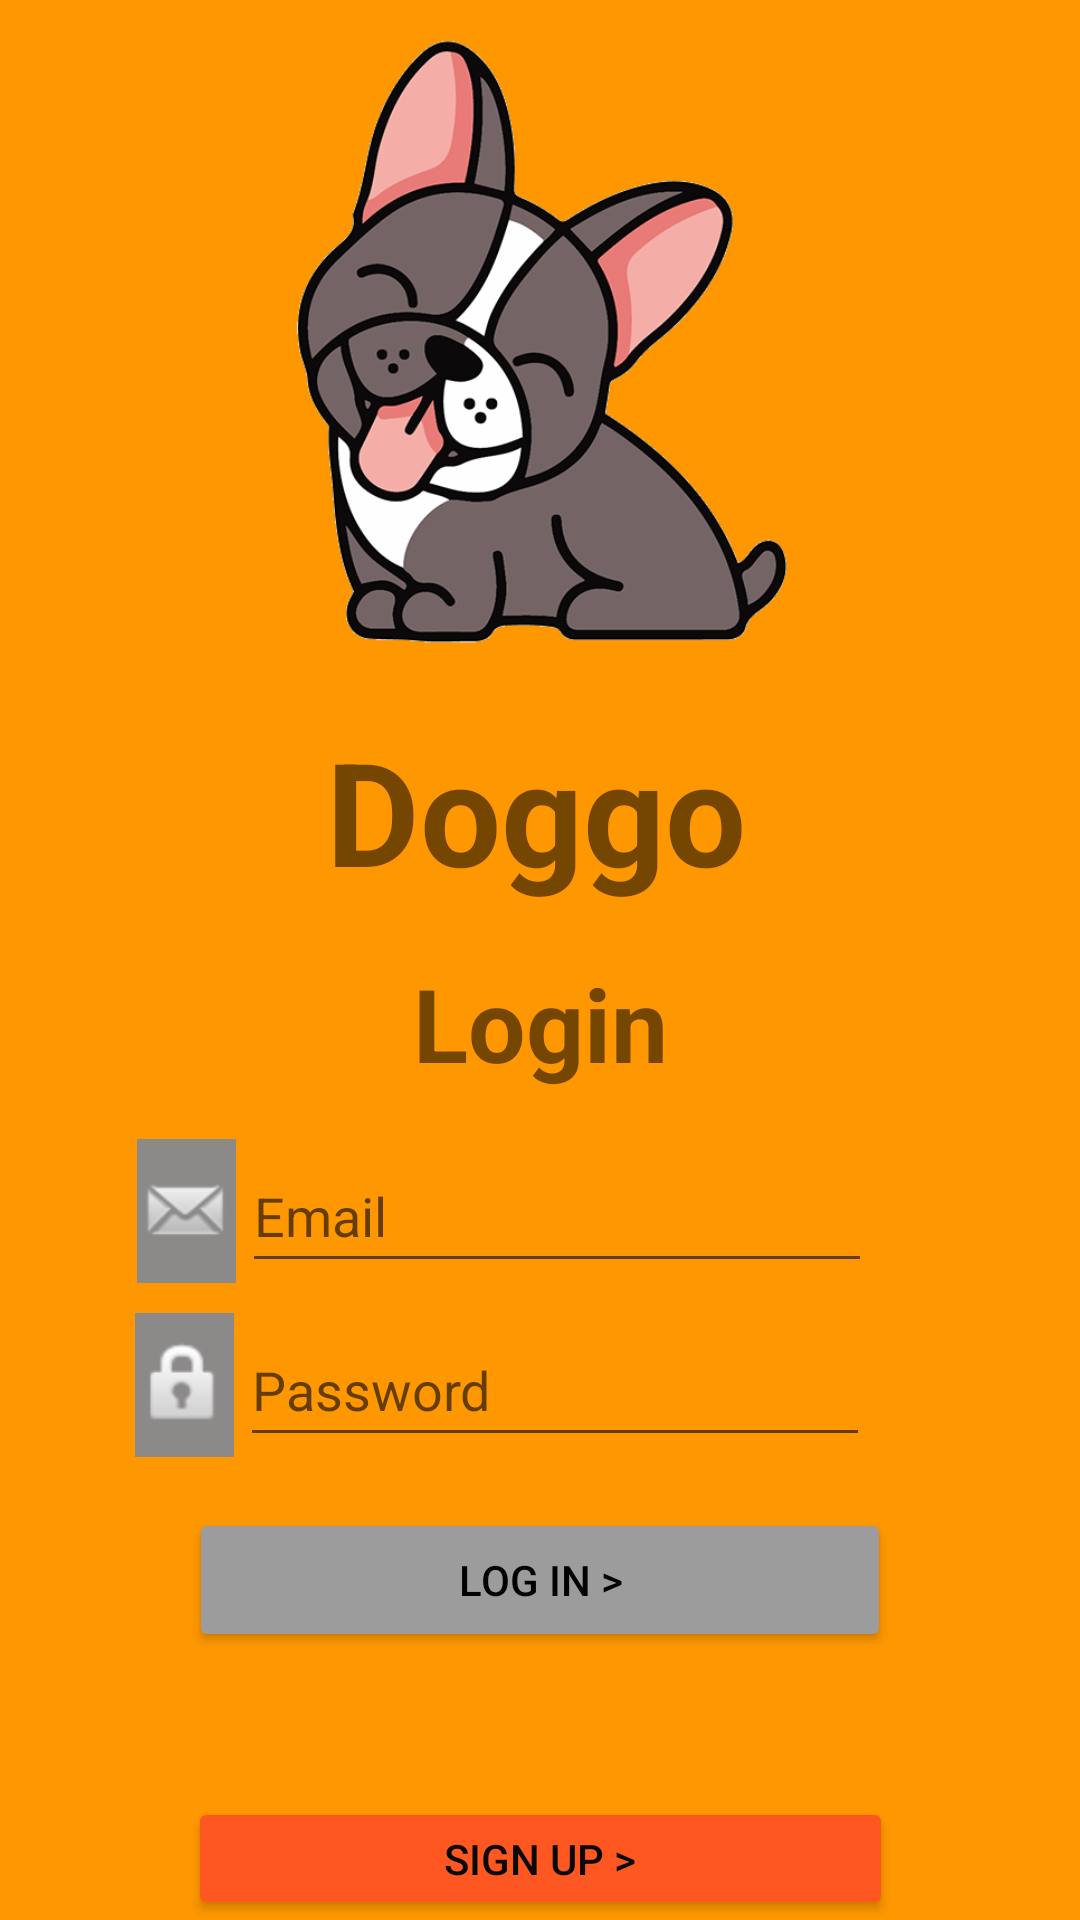

Reconstruct the res/layout file that produces this screen, plus the resources it refers to.
<!-- AndroidManifest.xml: application theme Theme.INFO6134_Group7 -->
<!-- res/layout/activity_main.xml -->
<?xml version="1.0" encoding="utf-8"?>
<androidx.constraintlayout.widget.ConstraintLayout xmlns:android="http://schemas.android.com/apk/res/android"
    xmlns:app="http://schemas.android.com/apk/res-auto"
    xmlns:tools="http://schemas.android.com/tools"
    android:layout_width="match_parent"
    android:layout_height="match_parent"
    android:background="#FF9800"
    tools:context=".MainActivity">

    <ImageView
        android:id="@+id/imageView"
        android:layout_width="168dp"
        android:layout_height="229dp"
        android:layout_marginStart="122dp"
        android:layout_marginEnd="122dp"
        app:layout_constraintEnd_toEndOf="parent"
        app:layout_constraintStart_toStartOf="parent"
        app:layout_constraintTop_toTopOf="parent"
        app:srcCompat="@drawable/dogo_logo" />

    <TextView
        android:id="@+id/textView"
        android:layout_width="wrap_content"
        android:layout_height="0dp"
        android:layout_marginStart="133dp"
        android:layout_marginTop="9dp"
        android:layout_marginEnd="136dp"
        android:text="@string/doggo"
        android:textSize="48sp"
        android:textStyle="bold"
        app:layout_constraintEnd_toEndOf="parent"
        app:layout_constraintStart_toStartOf="parent"
        app:layout_constraintTop_toBottomOf="@+id/imageView" />

    <TextView
        android:id="@+id/textView2"
        android:layout_width="wrap_content"
        android:layout_height="wrap_content"
        android:layout_marginStart="163dp"
        android:layout_marginTop="16dp"
        android:layout_marginEnd="163dp"
        android:text="@string/login"
        android:textSize="34sp"
        android:textStyle="bold"
        app:layout_constraintEnd_toEndOf="parent"
        app:layout_constraintStart_toStartOf="parent"
        app:layout_constraintTop_toBottomOf="@+id/textView" />

    <EditText
        android:id="@+id/editTextTextPassword"
        android:layout_width="wrap_content"
        android:layout_height="wrap_content"
        android:layout_marginStart="1dp"
        android:layout_marginTop="10dp"
        android:layout_marginEnd="96dp"
        android:ems="10"
        android:hint="@string/password"
        android:inputType="textPassword"
        android:minHeight="48dp"
        app:layout_constraintEnd_toEndOf="parent"
        app:layout_constraintStart_toEndOf="@+id/imageView3"
        app:layout_constraintTop_toBottomOf="@+id/editTextTextEmailAddress" />

    <EditText
        android:id="@+id/editTextTextEmailAddress"
        android:layout_width="wrap_content"
        android:layout_height="wrap_content"
        android:layout_marginStart="1dp"
        android:layout_marginTop="16dp"
        android:layout_marginEnd="96dp"
        android:ems="10"
        android:hint="@string/email"
        android:inputType="textEmailAddress"
        android:minHeight="48dp"
        app:layout_constraintEnd_toEndOf="parent"
        app:layout_constraintStart_toEndOf="@+id/imageView2"
        app:layout_constraintTop_toBottomOf="@+id/textView2" />

    <Button
        android:id="@+id/button"
        android:layout_width="234dp"
        android:layout_height="48dp"
        android:layout_marginTop="17dp"
        android:backgroundTint="#9C9C9C"
        android:onClick="onClickLogin"
        android:text="@string/log_in"
        android:textColor="#040303"
        app:layout_constraintEnd_toEndOf="parent"
        app:layout_constraintStart_toStartOf="parent"
        app:layout_constraintTop_toBottomOf="@+id/editTextTextPassword" />

    <Button
        android:id="@+id/button2"
        android:layout_width="235dp"
        android:layout_height="41dp"
        android:backgroundTint="#FF5722"
        android:onClick="onClickSignup"
        android:text="@string/signup"
        android:textColor="#090909"
        app:layout_constraintBottom_toBottomOf="parent"
        app:layout_constraintEnd_toEndOf="parent"
        app:layout_constraintStart_toStartOf="parent" />

    <ImageView
        android:id="@+id/imageView2"
        android:layout_width="33dp"
        android:layout_height="48dp"
        android:layout_marginStart="72dp"
        android:layout_marginTop="16dp"
        android:layout_marginEnd="1dp"
        android:background="#8C8989"
        app:layout_constraintEnd_toStartOf="@+id/editTextTextEmailAddress"
        app:layout_constraintStart_toStartOf="parent"
        app:layout_constraintTop_toBottomOf="@+id/textView2"
        app:srcCompat="@android:drawable/sym_action_email" />

    <ImageView
        android:id="@+id/imageView3"
        android:layout_width="33dp"
        android:layout_height="48dp"
        android:layout_marginStart="71dp"
        android:layout_marginTop="10dp"
        android:layout_marginEnd="1dp"
        android:background="#8C8989"
        app:layout_constraintEnd_toStartOf="@+id/editTextTextPassword"
        app:layout_constraintStart_toStartOf="parent"
        app:layout_constraintTop_toBottomOf="@+id/imageView2"
        app:srcCompat="@android:drawable/ic_lock_idle_lock" />

</androidx.constraintlayout.widget.ConstraintLayout>
<!-- resources referenced by this layout -->
<resources>
  <!-- drawable dogo_logo: png bitmap (drawable, 111541 bytes) -->
  <string name="doggo">Doggo</string>
  <string name="email">Email</string>
  <string name="log_in">Log in &gt;</string>
  <string name="login">Login</string>
  <string name="password">Password</string>
  <string name="signup">Sign up &gt;</string>
  <style name="Theme.INFO6134_Group7" parent="Theme.MaterialComponents.DayNight.DarkActionBar">
          
          <item name="colorPrimary">@color/orange_537</item>
          <item name="colorPrimaryVariant">@color/orange_130</item>
          <item name="colorOnPrimary">@color/white</item>
          
          <item name="colorSecondary">@color/teal_200</item>
          <item name="colorSecondaryVariant">@color/teal_700</item>
          <item name="colorOnSecondary">@color/black</item>
          
          <item name="android:statusBarColor" tools:targetApi="l">?attr/colorPrimaryVariant</item>
          
          
      </style>
  <color name="orange_537">#FFF86537</color>
  <color name="orange_130">#FFD97130</color>
  <color name="white">#FFFFFFFF</color>
  <color name="teal_200">#FF03DAC5</color>
  <color name="teal_700">#FF018786</color>
  <color name="black">#FF000000</color>
</resources>
